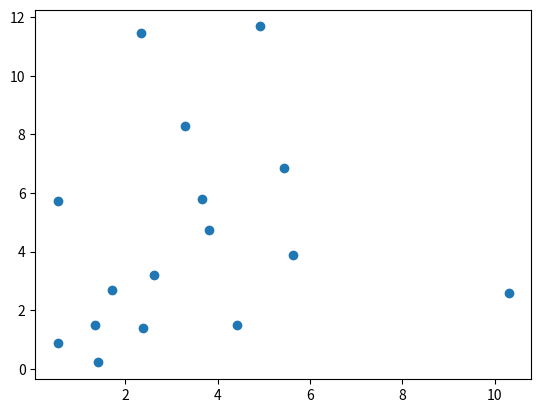

The script that saved this image:
import sys
import time
import matplotlib.pyplot as plt

# 変数の宣言

x = [0] * 16
y = [0] * 16
vx = [0] * 16
vy = [0] * 16
ax = [0] * 16
ay = [0] * 16

N = 0
Lx = 0
Ly = 0
dt = 0
dt2 = 0

gcum = []
for i in range(1000):
    gcum.append(i)
nbin = 0
dr = 0
xsave = [0] * 100
ysave = [0] * 100
R2cum = [0] * 100

# 変数の宣言２(グローバルで扱ったほうが良いものを追加している)
t = 0
ke = 0
kecum = 0
pecum = 0
vcum = 0
area = 0
pbc = 0

pe = 0
virial = 0

dx = 0
dy = 0
fx = 0
fy = 0
fxij = 0
fyij = 0
pot = 0

def initial():
    global pbc
    abc = 0
    global dt
    dt = 0.01
    global dt2
    dt= dt * dt
    
    response = ""
    global N
    N = 16
    global Lx
    Lx = 6
    global Ly
    Ly = 6
    
    DATA = [
        1.09,0.98,-0.33,0.78,3.12,5.25,0.12,-1.19
      , 0.08,2.38,-0.08,-0.10,0.54,4.08,-1.94,-0.56
      , 2.52,4.39,0.75,0.34,3.03,2.94,1.70,-1.08
      , 4.25,3.01,0.84,0.47,0.89,3.11,-1.04,0.06
      , 2.76,0.31,1.64,1.36,3.14,1.91,0.38,-1.24
      , 0.23,5.71,-1.58,0.55,1.91,2.46,-1.55,-0.16
      , 4.77,0.96,-0.23,-0.83,5.10,4.63,-0.31,0.65
      , 4.97,5.88,1.18,1.48,3.90,0.20,0.46,-0.51
    ]
    
    global x
    global y
    global vx
    global vy
    
    for i in range(N):
        x[i] = DATA[4*i+0]
        y[i] = DATA[4*i+1]
        vx[i] = DATA[4*i+2]
        vy[i] = DATA[4*i+3]
    
    global ke
    ke = 0
    for i in range(N):
        ke = ke + vx[i]* vx[i] + vy[i]* vy[i]
    ke = 0.5 * ke
    global area
    area = Lx * Ly
    global t
    t = 0
    global kecum
    kecum = 0
    global pecum
    pecum = 0
    global vcum
    vcum = 0    

def separation(ds, L):
    if (ds > 0.5 * L):
        return ds - L
    elif (ds < -0.5 * L):
        return ds + L
    else:
        return ds

def force():
    global dx
    global dy
    global fxij
    global fyij
    global pot
    r2 = dx*dx + dy*dy
    rm2 = 1/r2
    rm6 = rm2 * rm2 * rm2
    f_over_r = 24 * rm6 * (2 * rm6 - 1) * rm2
    fxij = f_over_r * dx
    fyij = f_over_r * dy
    pot = 4 * (rm6 * rm6 - rm6)

def accel():
    global pe
    pe = 0
    global virial
    virial = 0
    global N
    global x
    global y
    global Lx
    global Ly
    global ax
    global ay
    global dx
    global dy
    global pot
    
    for i in range(N):
        ax[i] = 0
        ay[i] = 0
    
    for i in range(N-1):
        for j in range(i+1, N):
            dx = separation(x[i] - x[j], Lx)
            dy = separation(y[i] - y[j], Ly)
            force()
            ax[i] = ax[i] + fxij
            ay[i] = ay[i] + fyij
            ax[j] = ax[j] - fxij
            ay[j] = ay[j] - fyij
            pe = pe + pot
            virial = virial + dx*fxij + dy*fyij
            

def pbc(pos, L):
    if (pos < L):
        return (pos+L)
    elif(pos > L):
        return (pos-L)
    else:
        return (pos)
    

def Verlet():
    global x
    global y
    global vx
    global vy
    global ax
    global ay
    global N
    global Lx
    global Ly
    global dt
    global dt2
    global ke
    global t
    
    for i in range(N):
        xnew = x[i] + vx[i] * dt + 0.5 * ax[i] * dt2
        ynew = y[i] + vy[i] * dt + 0.5 * ay[i] * dt2
        vx[i] = vx[i] + 0.5 * ax[i] * dt
        vy[i] = vy[i] + 0.5 * ay[i] * dt
        x[i] = pbc(xnew, Lx)
        y[i] = pbc(ynew, Ly)
        
    accel()
        
    ke = 0
    for i in range(N):
        vx[i] = vx[i] + 0.5 * ax[i] * dt
        vy[i] = vy[i] + 0.5 * ay[i] * dt
        ke = ke + vx[i] * vx[i] + vy[i] * vy[i]
        ke = 0.5 * ke
        t = t + 1

def show_output():
    global t
    global ke
    global pe
    global virial
    global kecum
    global vcum
    global ncum
    global area
    global N
    global Lx
    global Ly

    print_str = ""
    print_str += "ncum:"+str(ncum)
    print_str += ", t:"+str(t)
    E = ke + pe
    print_str += ", E:"+'{}'.format(E)
    kecum = kecum + ke
    vcum = vcum + virial
    mean_ke = kecum / ncum
    p = mean_ke + (0.5 * vcum) / ncum
    p = p / area
    print_str += ", mean_ke/N:"+'{:.3E}'.format(mean_ke/N)
    print_str += ", p:"+'{:.3E}'.format(p)
    
    print_str += ", ke:"+'{}'.format(ke)
    print_str += ", pe:"+'{}'.format(pe)
    
    print(print_str)
    


initial()
accel()
E = ke + pe
ncum = 0
flag = True
while (ncum <= 100000):
#     show_positions(flag)
    Verlet()
    ncum = ncum + 1
    if(ncum % 10000 == 0):
        show_output()
    if(ncum % 100000 == 0):
        plt.scatter(x, y)
        print(f"x:{x}")
        print(f"y:{y}")
#         print(f"vx:{vx}")
#         print(f"vy:{vy}")
        plt.show()
        